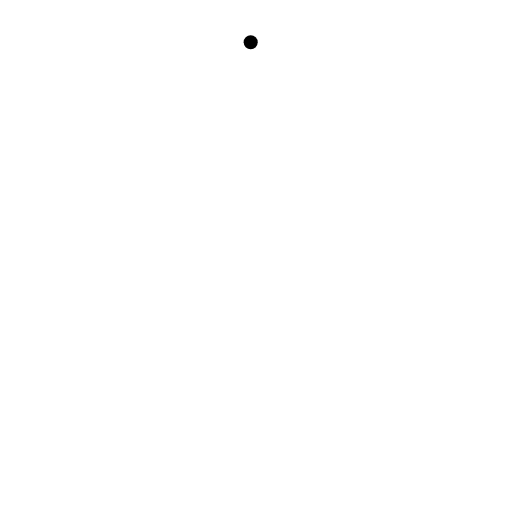
t = 0.00 s
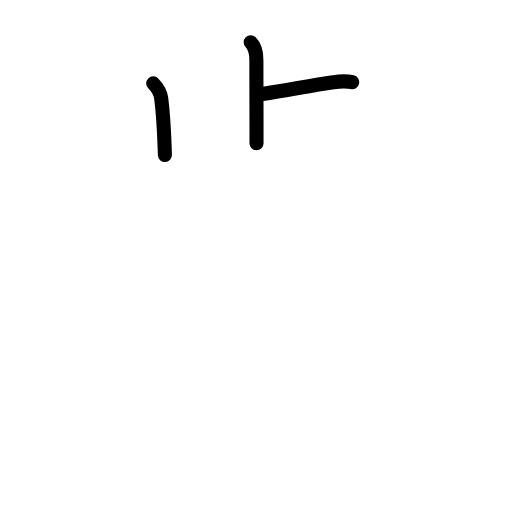
t = 2.60 s
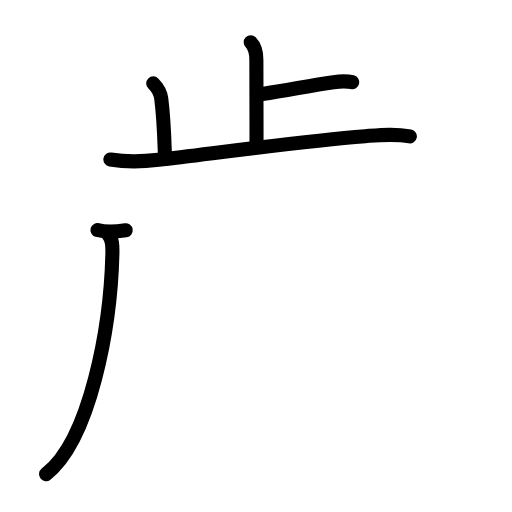
t = 5.20 s
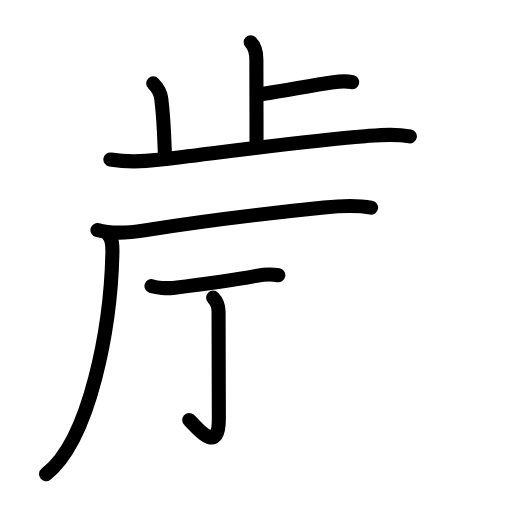
t = 7.80 s
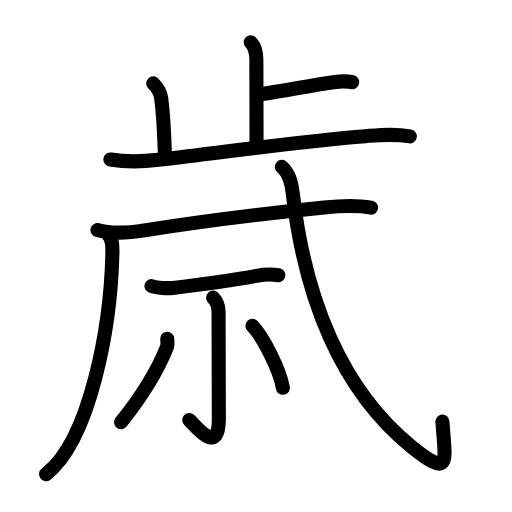
t = 10.40 s
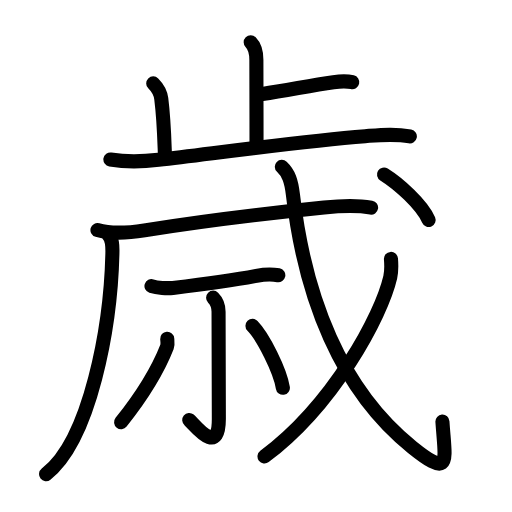
t = 13.00 s

The animated SVG that drew these frames (rendered in a browser with its animation timeline set to each time). Animation: 41 SMIL elements (animate=41); one cycle of 13.00 s.

<?xml version="1.0" encoding="UTF-8"?>
<!--
AniKanjiVG is licensed by CC-BY-SA Paul C. Sommerhoff (https://bitbucket.org/sommerhoff/anikanjivg).
AniKanjiVG uses KanjiVG which is licensed by CC-BY-SA Ulrich Apel (http://kanjivg.tagaini.net).
See also http://creativecommons.org/licenses/by-sa/3.0/
-->
<svg xmlns:kvg='http://kanjivg.tagaini.net' xmlns='http://www.w3.org/2000/svg' width='109' height='109' viewBox='0 0 109 109' style='fill:none;stroke:#000000;stroke-width:3;stroke-linecap:round;stroke-linejoin:round;' id="kvg:kanji_06b73"><g id="kvg:06b73" kvg:element="歳"><g id="kvg:06b73-g1" kvg:element="止" kvg:position="top" kvg:radical="general"><g id="kvg:06b73-g2" kvg:element="卜" kvg:original="ト"><path id="kvg:06b73-s1" kvg:type="㇑a" d="M53.37,9c0.88,0.88,1.21,2.25,1.21,3.75c0,1.02,0.03,10.5,0.03,17.75"><animate attributeName="d" begin="0.0s" dur="0.5s" from="M53.37,9C53.37,9,53.37,9,53.37,9" to="M53.37,9c0.88,0.88,1.21,2.25,1.21,3.75" />
<animate attributeName="d" begin="0.5s" dur="0.5s" from="M53.37,9c0.88,0.88,1.21,2.25,1.21,3.75c0,0,0,0,0,0,0" to="M53.37,9c0.88,0.88,1.21,2.25,1.21,3.75c0,1.02,0.03,10.5,0.03,17.75" />
</path>
<path id="kvg:06b73-s2" kvg:type="㇐b" d="M55.88,20c5.24-0.75,9.87-1.75,15.1-2.5c1.73-0.25,2.93-0.25,4.01,0"><animate attributeName="d" begin="1.0s" dur="0.5s" from="M55.88,20C55.88,20,55.88,20,55.88,20" to="M55.88,20c5.24-0.75,9.87-1.75,15.1-2.5" />
<animate attributeName="d" begin="1.5s" dur="0.5s" from="M55.88,20c5.24-0.75,9.87-1.75,15.1-2.5c0,0,0,0,0,0,0" to="M55.88,20c5.24-0.75,9.87-1.75,15.1-2.5c1.73-0.25,2.93-0.25,4.01,0" />
<animate attributeName="d" begin="0s" dur="1.0s" from="M-100,-100" to="M-100,-100" />
</path>
</g>
<path id="kvg:06b73-s3" kvg:type="㇑a" d="M32.62,17.75c0.88,0.88,1.5,1.62,1.71,3.25c0.59,4.72,0.67,9.12,0.78,12"><animate attributeName="d" begin="2.0s" dur="0.5s" from="M32.62,17.75C32.62,17.75,32.62,17.75,32.62,17.75" to="M32.62,17.75c0.88,0.88,1.5,1.62,1.71,3.25" />
<animate attributeName="d" begin="2.5s" dur="0.5s" from="M32.62,17.75c0.88,0.88,1.5,1.62,1.71,3.25c0,0,0,0,0,0,0" to="M32.62,17.75c0.88,0.88,1.5,1.62,1.71,3.25c0.59,4.72,0.67,9.12,0.78,12" />
<animate attributeName="d" begin="0s" dur="2.0s" from="M-100,-100" to="M-100,-100" />
</path>
<path id="kvg:06b73-s4" kvg:type="㇐" d="M23.5,33.96c4,0.66,6.87,0.46,10.25,0.06c13.75-1.64,30.37-3.95,44-5.03c3.29-0.26,6.25-0.59,9.5,0.06"><animate attributeName="d" begin="3.0s" dur="0.3333333333333333s" from="M23.5,33.96C23.5,33.96,23.5,33.96,23.5,33.96" to="M23.5,33.96c4,0.66,6.87,0.46,10.25,0.06" />
<animate attributeName="d" begin="3.3333333333333335s" dur="0.3333333333333333s" from="M23.5,33.96c4,0.66,6.87,0.46,10.25,0.06c0,0,0,0,0,0,0" to="M23.5,33.96c4,0.66,6.87,0.46,10.25,0.06c13.75-1.64,30.37-3.95,44-5.03" />
<animate attributeName="d" begin="3.6666666666666665s" dur="0.3333333333333333s" from="M23.5,33.96c4,0.66,6.87,0.46,10.25,0.06c13.75-1.64,30.37-3.95,44-5.03c0,0,0,0,0,0,0" to="M23.5,33.96c4,0.66,6.87,0.46,10.25,0.06c13.75-1.64,30.37-3.95,44-5.03c3.29-0.26,6.25-0.59,9.5,0.06" />
<animate attributeName="d" begin="0s" dur="3.0s" from="M-100,-100" to="M-100,-100" />
</path>
</g>
<g id="kvg:06b73-g3" kvg:element="戌" kvg:original="戍" kvg:position="bottom"><g id="kvg:06b73-g4" kvg:element="厂" kvg:part="1"><path id="kvg:06b73-s5" kvg:type="㇒" d="M23.01,49.94c0.9,0.9,0.96,2.27,0.92,3.96c-0.36,15.76-4.74,39.71-14.12,47.04"><animate attributeName="d" begin="4.0s" dur="0.5s" from="M23.01,49.94C23.01,49.94,23.01,49.94,23.01,49.94" to="M23.01,49.94c0.9,0.9,0.96,2.27,0.92,3.96" />
<animate attributeName="d" begin="4.5s" dur="0.5s" from="M23.01,49.94c0.9,0.9,0.96,2.27,0.92,3.96c0,0,0,0,0,0,0" to="M23.01,49.94c0.9,0.9,0.96,2.27,0.92,3.96c-0.36,15.76-4.74,39.71-14.12,47.04" />
<animate attributeName="d" begin="0s" dur="4.0s" from="M-100,-100" to="M-100,-100" />
</path>
</g>
<g id="kvg:06b73-g5" kvg:element="厂" kvg:part="2"><g id="kvg:06b73-g6" kvg:element="戈" kvg:part="1"><g id="kvg:06b73-g7" kvg:element="弋" kvg:part="1"><path id="kvg:06b73-s6" kvg:type="㇐" d="M20.75,48.98c3.19,0.92,6.79,0.57,10.01,0.06c11.99-1.92,26.07-3.63,38.22-4.86C72.4,43.83,75.6,43.61,79,44.2"><animate attributeName="d" begin="5.0s" dur="0.3333333333333333s" from="M20.75,48.98C20.75,48.98,20.75,48.98,20.75,48.98" to="M20.75,48.98c3.19,0.92,6.79,0.57,10.01,0.06" />
<animate attributeName="d" begin="5.333333333333333s" dur="0.3333333333333333s" from="M20.75,48.98c3.19,0.92,6.79,0.57,10.01,0.06c0,0,0,0,0,0,0" to="M20.75,48.98c3.19,0.92,6.79,0.57,10.01,0.06c11.99-1.92,26.07-3.63,38.22-4.86" />
<animate attributeName="d" begin="5.666666666666667s" dur="0.3333333333333333s" from="M20.75,48.98c3.19,0.92,6.79,0.57,10.01,0.06c11.99-1.92,26.07-3.63,38.22-4.86c0,0,0,0,0,0,0" to="M20.75,48.98c3.19,0.92,6.79,0.57,10.01,0.06c11.99-1.92,26.07-3.63,38.22-4.86C72.4,43.83,75.6,43.61,79,44.2" />
<animate attributeName="d" begin="0s" dur="5.0s" from="M-100,-100" to="M-100,-100" />
</path>
</g>
</g>
</g>
<g id="kvg:06b73-g8" kvg:element="一"><path id="kvg:06b73-s7" kvg:type="㇐" d="M32.25,60.91c1.19,0.38,3.37,0.52,4.55,0.38c4.57-0.54,12.45-1.54,17.79-2.57c1.94-0.37,3.67-0.31,4.66-0.12"><animate attributeName="d" begin="6.0s" dur="0.3333333333333333s" from="M32.25,60.91C32.25,60.91,32.25,60.91,32.25,60.91" to="M32.25,60.91c1.19,0.38,3.37,0.52,4.55,0.38" />
<animate attributeName="d" begin="6.333333333333333s" dur="0.3333333333333333s" from="M32.25,60.91c1.19,0.38,3.37,0.52,4.55,0.38c0,0,0,0,0,0,0" to="M32.25,60.91c1.19,0.38,3.37,0.52,4.55,0.38c4.57-0.54,12.45-1.54,17.79-2.57" />
<animate attributeName="d" begin="6.666666666666667s" dur="0.3333333333333333s" from="M32.25,60.91c1.19,0.38,3.37,0.52,4.55,0.38c4.57-0.54,12.45-1.54,17.79-2.57c0,0,0,0,0,0,0" to="M32.25,60.91c1.19,0.38,3.37,0.52,4.55,0.38c4.57-0.54,12.45-1.54,17.79-2.57c1.94-0.37,3.67-0.31,4.66-0.12" />
<animate attributeName="d" begin="0s" dur="6.0s" from="M-100,-100" to="M-100,-100" />
</path>
</g>
<g id="kvg:06b73-g9" kvg:element="小"><path id="kvg:06b73-s8" kvg:type="㇚" d="M45.37,63.37c0.63,0.63,1.16,1.51,1.16,3c0,10.55,0.06,19.26,0.06,22.86c0,8.16-5.22,1.09-6.31,0.18"><animate attributeName="d" begin="7.0s" dur="0.3333333333333333s" from="M45.37,63.37C45.37,63.37,45.37,63.37,45.37,63.37" to="M45.37,63.37c0.63,0.63,1.16,1.51,1.16,3" />
<animate attributeName="d" begin="7.333333333333333s" dur="0.3333333333333333s" from="M45.37,63.37c0.63,0.63,1.16,1.51,1.16,3c0,0,0,0,0,0,0" to="M45.37,63.37c0.63,0.63,1.16,1.51,1.16,3c0,10.55,0.06,19.26,0.06,22.86" />
<animate attributeName="d" begin="7.666666666666667s" dur="0.3333333333333333s" from="M45.37,63.37c0.63,0.63,1.16,1.51,1.16,3c0,10.55,0.06,19.26,0.06,22.86c0,0,0,0,0,0,0" to="M45.37,63.37c0.63,0.63,1.16,1.51,1.16,3c0,10.55,0.06,19.26,0.06,22.86c0,8.16-5.22,1.09-6.31,0.18" />
<animate attributeName="d" begin="0s" dur="7.0s" from="M-100,-100" to="M-100,-100" />
</path>
<path id="kvg:06b73-s9" kvg:type="㇒" d="M35.6,72.11c0.03,0.43,0.17,1.14-0.05,1.73c-1.67,4.29-4.8,9.79-9.77,16.05"><animate attributeName="d" begin="8.0s" dur="0.5s" from="M35.6,72.11C35.6,72.11,35.6,72.11,35.6,72.11" to="M35.6,72.11c0.03,0.43,0.17,1.14-0.05,1.73" />
<animate attributeName="d" begin="8.5s" dur="0.5s" from="M35.6,72.11c0.03,0.43,0.17,1.14-0.05,1.73c0,0,0,0,0,0,0" to="M35.6,72.11c0.03,0.43,0.17,1.14-0.05,1.73c-1.67,4.29-4.8,9.79-9.77,16.05" />
<animate attributeName="d" begin="0s" dur="8.0s" from="M-100,-100" to="M-100,-100" />
</path>
<path id="kvg:06b73-s10" kvg:type="㇔" d="M53.75,69.38c2.28,2.33,5.9,9.56,6.47,13.18"><animate attributeName="d" begin="9.0s" dur="1.0s" from="M53.75,69.38C53.75,69.38,53.75,69.38,53.75,69.38" to="M53.75,69.38c2.28,2.33,5.9,9.56,6.47,13.18" />
<animate attributeName="d" begin="0s" dur="9.0s" from="M-100,-100" to="M-100,-100" />
</path>
</g>
<g id="kvg:06b73-g10" kvg:element="戈" kvg:part="2"><g id="kvg:06b73-g11" kvg:element="弋" kvg:part="2"><path id="kvg:06b73-s11" kvg:type="㇂" d="M60,35.5c1.45,1.37,2.02,3,2.36,5.94C64.88,63.25,72.5,83,87.8,95.25c8.36,6.69,6.95,3,6.39-5.49"><animate attributeName="d" begin="10.0s" dur="0.3333333333333333s" from="M60,35.5C60,35.5,60,35.5,60,35.5" to="M60,35.5c1.45,1.37,2.02,3,2.36,5.94" />
<animate attributeName="d" begin="10.333333333333334s" dur="0.3333333333333333s" from="M60,35.5c1.45,1.37,2.02,3,2.36,5.94c0,0,0,0,0,0,0" to="M60,35.5c1.45,1.37,2.02,3,2.36,5.94C64.88,63.25,72.5,83,87.8,95.25" />
<animate attributeName="d" begin="10.666666666666666s" dur="0.3333333333333333s" from="M60,35.5c1.45,1.37,2.02,3,2.36,5.94C64.88,63.25,72.5,83,87.8,95.25c0,0,0,0,0,0,0" to="M60,35.5c1.45,1.37,2.02,3,2.36,5.94C64.88,63.25,72.5,83,87.8,95.25c8.36,6.69,6.95,3,6.39-5.49" />
<animate attributeName="d" begin="0s" dur="10.0s" from="M-100,-100" to="M-100,-100" />
</path>
</g>
<g id="kvg:06b73-g12" kvg:element="丿"><path id="kvg:06b73-s12" kvg:type="㇒" d="M83.23,55.12c0.08,0.97,0.16,2.5-0.15,3.89c-1.88,8.21-12.03,27.15-26.77,38.17"><animate attributeName="d" begin="11.0s" dur="0.5s" from="M83.23,55.12C83.23,55.12,83.23,55.12,83.23,55.12" to="M83.23,55.12c0.08,0.97,0.16,2.5-0.15,3.89" />
<animate attributeName="d" begin="11.5s" dur="0.5s" from="M83.23,55.12c0.08,0.97,0.16,2.5-0.15,3.89c0,0,0,0,0,0,0" to="M83.23,55.12c0.08,0.97,0.16,2.5-0.15,3.89c-1.88,8.21-12.03,27.15-26.77,38.17" />
<animate attributeName="d" begin="0s" dur="11.0s" from="M-100,-100" to="M-100,-100" />
</path>
</g>
<g id="kvg:06b73-g13" kvg:element="弋" kvg:part="3"><g id="kvg:06b73-g14" kvg:element="丶"><path id="kvg:06b73-s13" kvg:type="㇔" d="M81.75,37.15c3.1,1.94,8.05,6.36,9.5,9.68"><animate attributeName="d" begin="12.0s" dur="1.0s" from="M81.75,37.15C81.75,37.15,81.75,37.15,81.75,37.15" to="M81.75,37.15c3.1,1.94,8.05,6.36,9.5,9.68" />
<animate attributeName="d" begin="0s" dur="12.0s" from="M-100,-100" to="M-100,-100" />
</path>
</g>
</g>
</g>
</g>
</g>
</svg>
